Labelled photos from "rice_dataset_augmented", an image-classification folder in SantiagoAviles/Rice-Proyect. The possible labels are: broken, chalky, stained, whole.

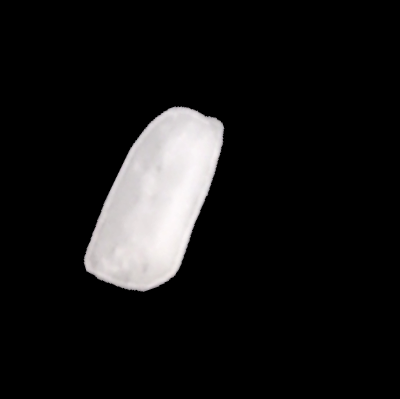
Label: broken

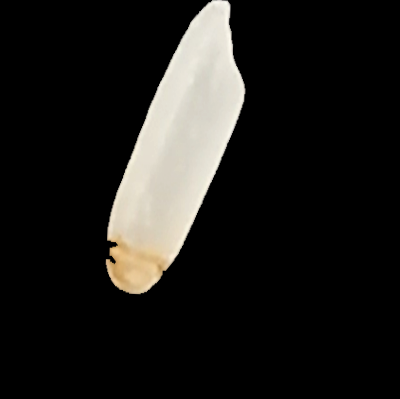
Label: stained

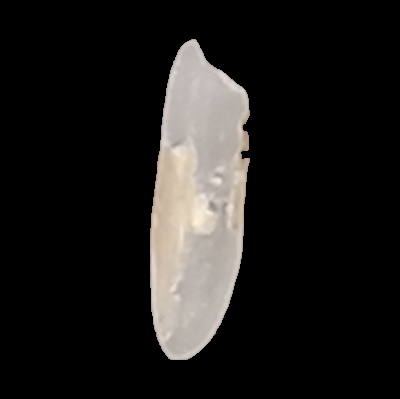
Label: whole

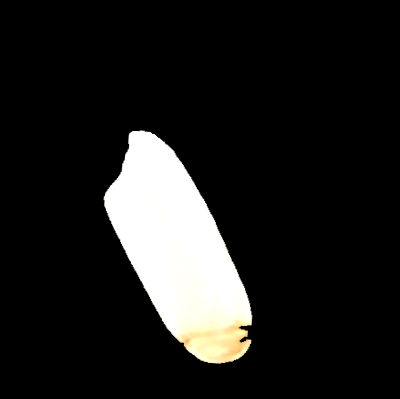
Label: stained

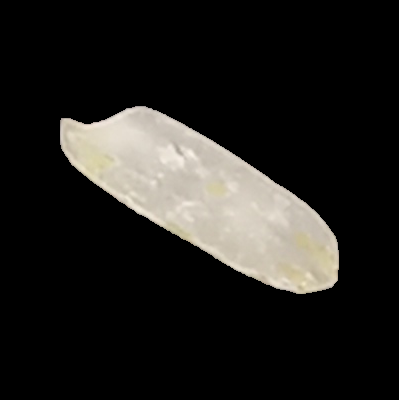
Label: whole

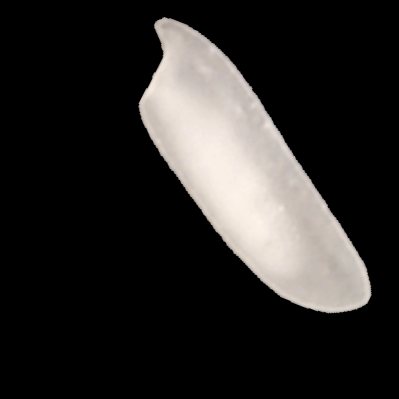
Label: chalky
